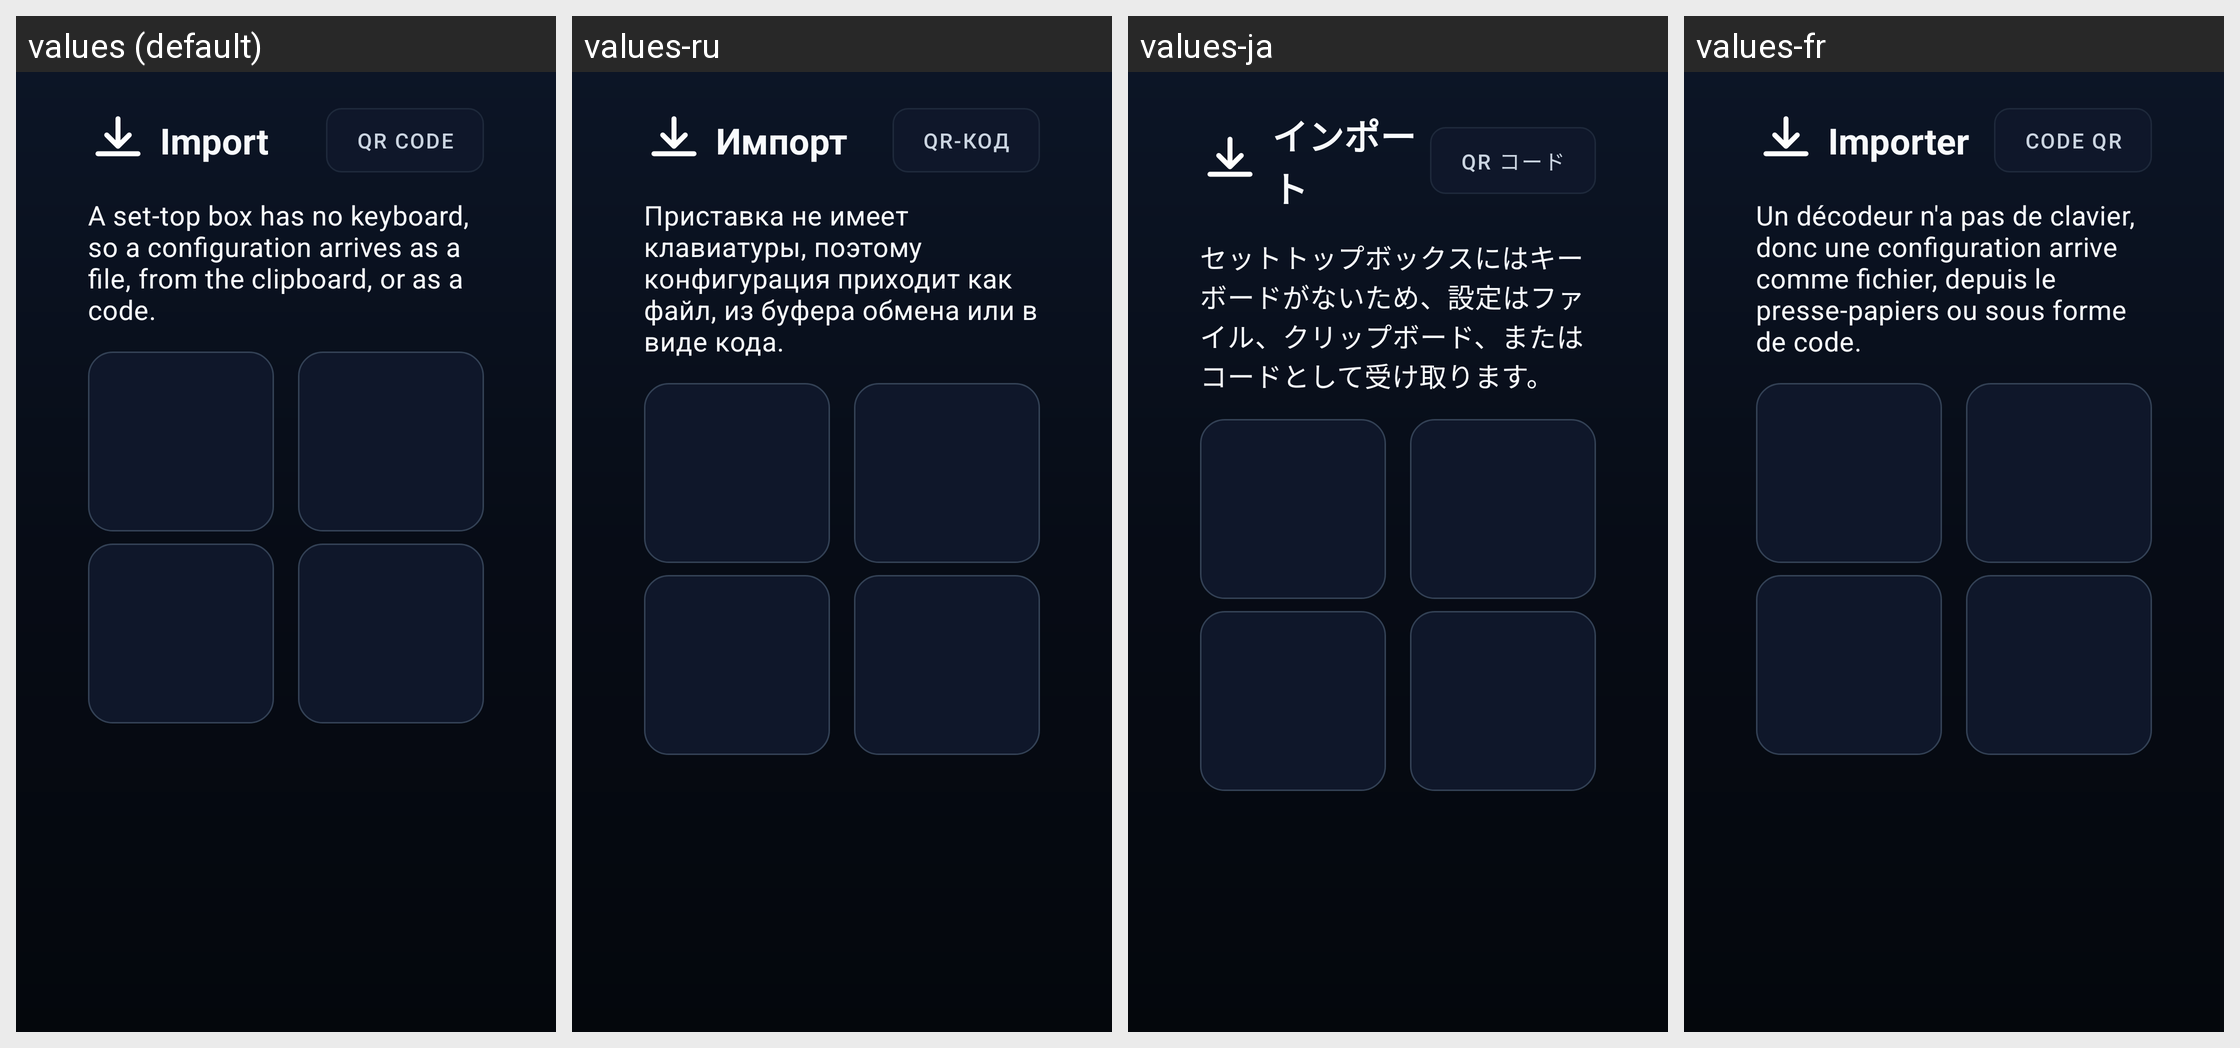

Strings drawn on this Android screen and how each of the app's shown locales translates them:
Android screen res/layout/activity_tv_import.xml rendered under 4 locales, left to right: values (default), values-ru, values-ja, values-fr. Device: Nexus 5 (rendered at 1080×1920; each locale shown at half size, 540×960, under a caption strip naming it); theme Theme.P2ptap.Tv.
Other locales in the repository, not shown: values-de, values-es, values-ko, values-zh, values-zh-rCN, values-zh-rHK, values-zh-rTW.
Strings drawn on this screen, with the default value and each locale's value (text and hints the layout hard-codes, and strings that could not be matched under every locale, appear in the picture but are not listed):

tv_screen_import
  values: Import
  values-ru: Импорт
  values-ja: インポート
  values-fr: Importer

tv_screen_qr
  values: QR Code
  values-ru: QR-код
  values-ja: QR コード
  values-fr: Code QR

tv_import_note
  values: A set-top box has no keyboard, so a configuration arrives as a file, from the clipboard, or as a code.
  values-ru: Приставка не имеет клавиатуры, поэтому конфигурация приходит как файл, из буфера обмена или в виде кода.
  values-ja: セットトップボックスにはキーボードがないため、設定はファイル、クリップボード、またはコードとして受け取ります。
  values-fr: Un décodeur n'a pas de clavier, donc une configuration arrive comme fichier, depuis le presse-papiers ou sous forme de code.
